Dataset: OCT_dataset (GitHub, faziya18/retina_ai). Classes: AMD, CSR.

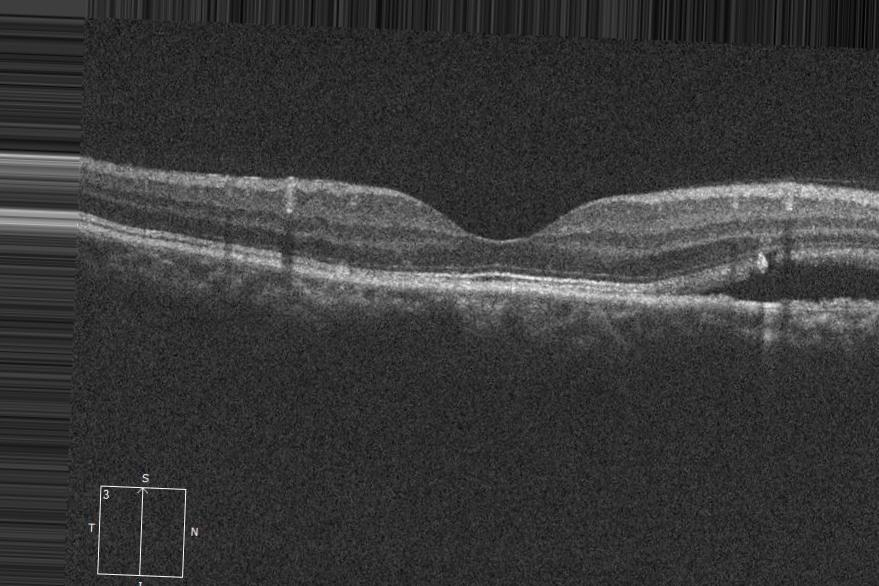
Label: CSR

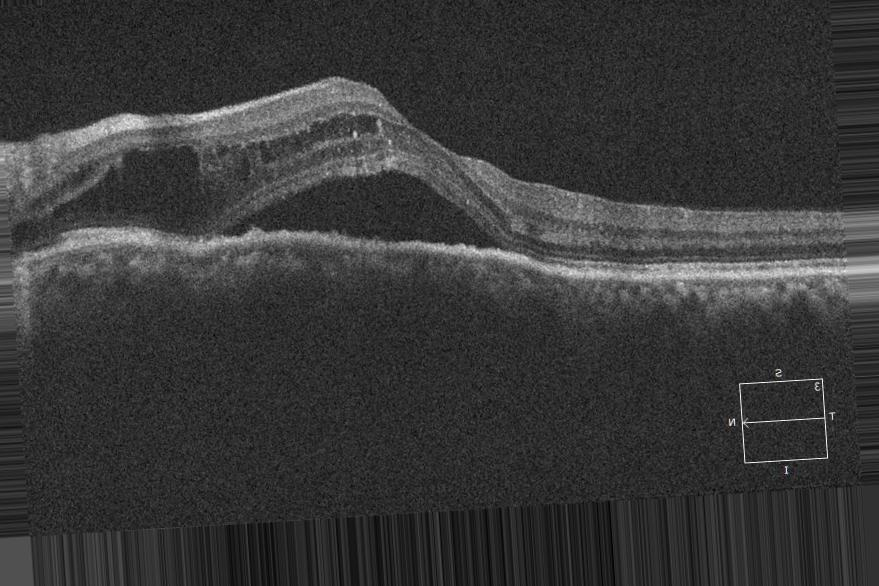
Label: CSR

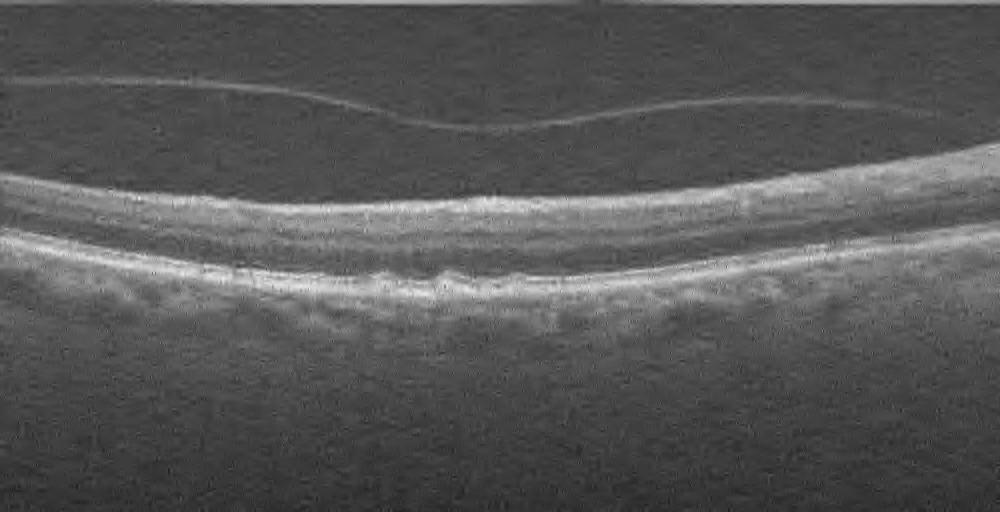
Label: AMD

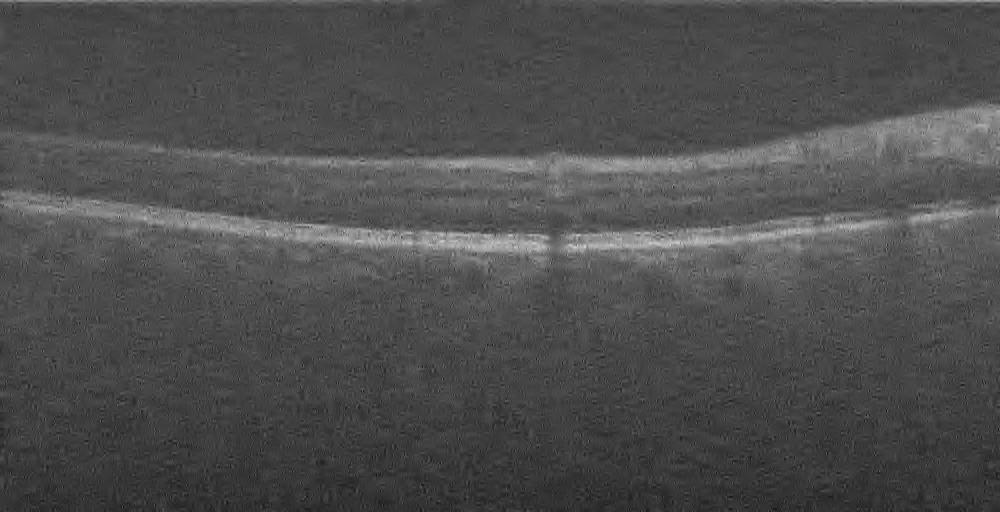
Label: AMD

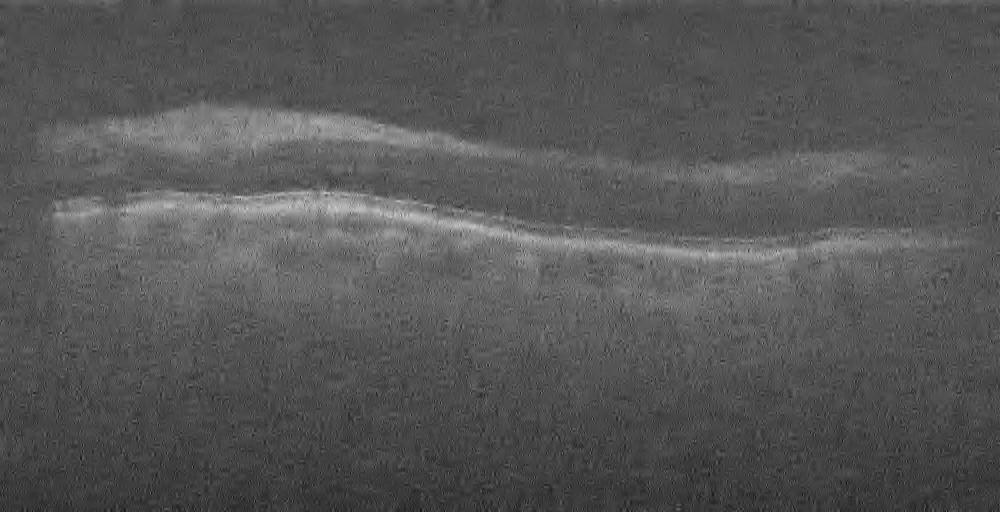
Label: AMD

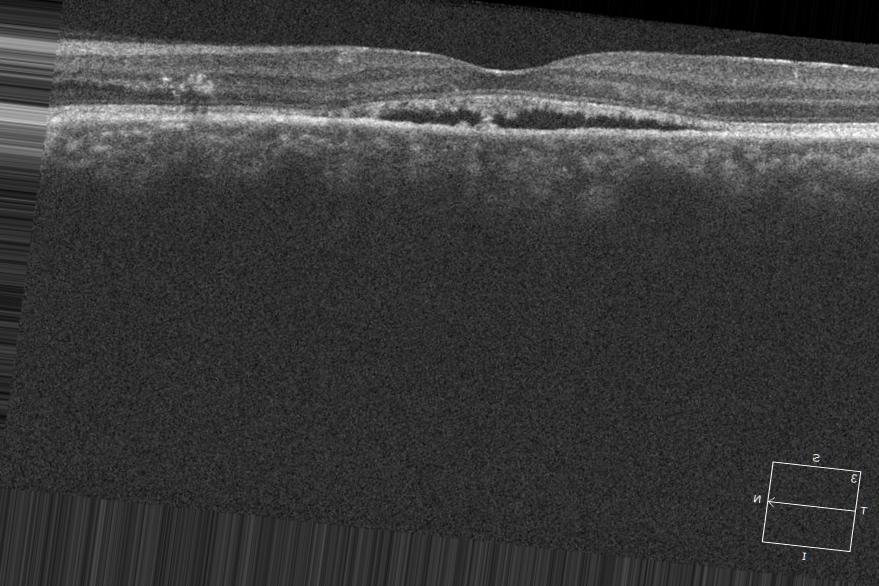
Label: CSR
